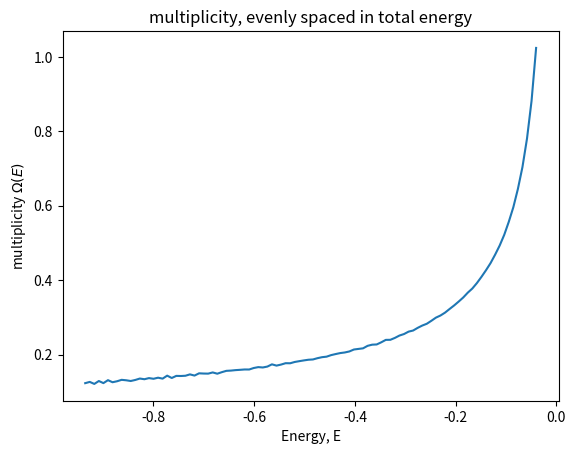

Reproduce this figure in Python.
import numpy as np
import matplotlib.pyplot as plt
import matplotlib.cm as cm
from scipy.interpolate import CubicSpline

def normalized_lj_potential(rho):
    rho_inverse_6 = rho ** (-6)
    potential = rho_inverse_6**2 - 2 * rho_inverse_6
    return potential


def normalized_lj_force(rho):
    rho_inverse_6 = rho ** (-6)
    force = 12.0 * (rho_inverse_6**2 - rho_inverse_6) / rho
    return force


def velocity_verlet_integrator(
    initial_position, force_function, dt, max_steps=5_000_000
):
    """
    Integrate one closed orbit using the velocity-Verlet algorithm.

    Starting from (q(0), p(0)) = (q0, 0), the update rule is:

        p_{n+1/2} = p_n       + (dt/2) * F(q_n)
        q_{n+1}   = q_n       + dt     * p_{n+1/2}
        p_{n+1}   = p_{n+1/2} + (dt/2) * F(q_{n+1})

    Integration stops when p changes sign for the second time
    (one full oscillation). Returns None if no orbit is found.
    """

    q, p, t = float(initial_position), 0.0, 0.0
    qs, ps, ts = [q], [p], [t]
    p_prev = 0.0
    zero_crossings = 0

    for _ in range(max_steps):
        # velocity verlet step
        p_half = p + 0.5 * dt * force_function(q)
        q = q + dt * p_half
        p = p_half + 0.5 * dt * force_function(q)
        t += dt

        # accumulate values
        qs.append(q)
        ps.append(p)
        ts.append(t)

        # check momentum sign-change
        if len(qs) > 2 and p_prev * p < 0.0:
            zero_crossings += 1
            # break after complete orbit
            if zero_crossings == 2:
                break
        p_prev = p
    else:
        return None

    return np.array(qs), np.array(ps), np.array(ts)


positions, momenta, time = velocity_verlet_integrator(
    initial_position=1.3,
    force_function=normalized_lj_force,
    dt=2e-4
)

def total_energy(p, x):
    Kin = 0.5*(p**2)
    Pot = normalized_lj_potential(x)
    T = np.add(Kin,Pot)
    return T

#lege lijsten initialiseren
q0_test=np.linspace(1.05,2,1000)
energies_test=[]
trajectories=[]
J=[]
dJ_dE=[]

for q0 in q0_test:
    result=velocity_verlet_integrator(q0, normalized_lj_force, 2e-4)
    if result==None:
        continue
    x,p,t = result
    E_test=total_energy(p, x)[0]
    energies_test.append(E_test)
    
energies_test = np.array(energies_test)

energies_values=np.linspace(energies_test.min(), energies_test.max(), 100)

q0_values = np.interp(energies_values, energies_test, q0_test)

norm = (energies_values - energies_values.min()) / (energies_values.max() - energies_values.min())

for q0 in q0_values:
    result=velocity_verlet_integrator(q0, normalized_lj_force, 2e-4)
    if result==None:
        continue
    x,p,t = result
    trajectories.append((x,p))
    
    A= 0.5 * np.abs(np.sum(x[:-1] * p[1:] - x[1:] * p[:-1]))

    J.append(A/(2*np.pi))

for i in range(len(J)-1):
    dE = energies_values[i+1] - energies_values[i]
    dJ = J[i+1] - J[i]
    dJdE = dJ/dE
    dJ_dE.append(dJdE) 

cs = CubicSpline(energies_values[:-1], dJ_dE)   
x_new = np.linspace(energies_values[:-1].min(), energies_values[:-1].max(), 100)
cs_values = cs(x_new) 

plt.figure()
plt.plot(x_new, cs_values)
plt.title('multiplicity, evenly spaced in total energy')
plt.xlabel('Energy, E')
plt.ylabel(r'multiplicity $\Omega(E)$')
plt.savefig('multiplicity_evenly_spaced_energy.png')
plt.show()
